Run: headless pygame with SDL's dummy video driver; simulated clock (each Clock.tick advances the game by its frame time, no real sleeping); random seed 0; keys injected as events and as key.get_pressed() state; no mouse input.
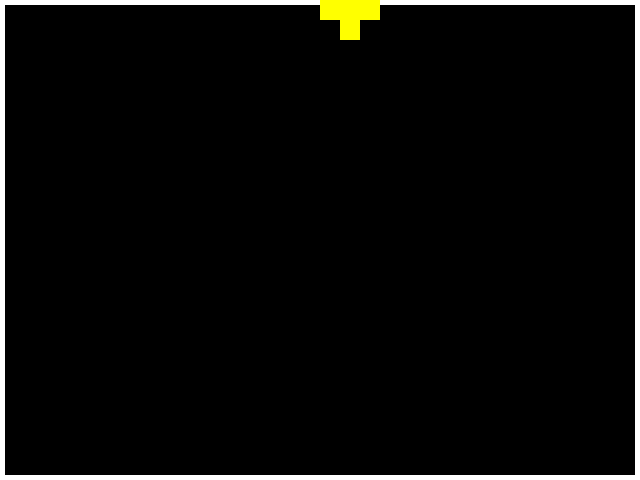
Frame 1 of 4 · flips 1–60 · no input
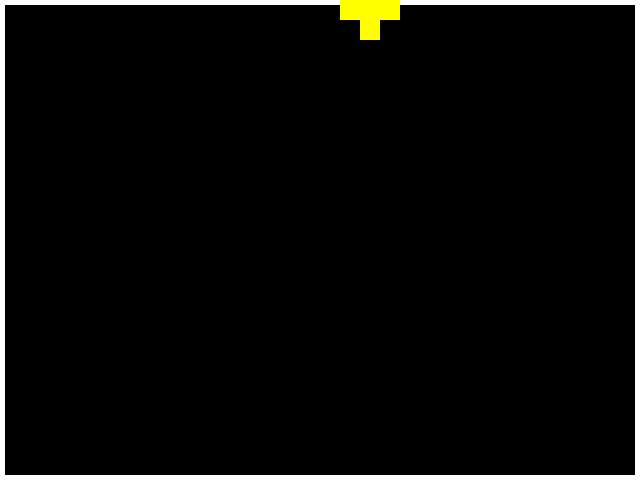
Frame 2 of 4 · flips 61–180 · tapped SPACE, RETURN · held RIGHT (→), D
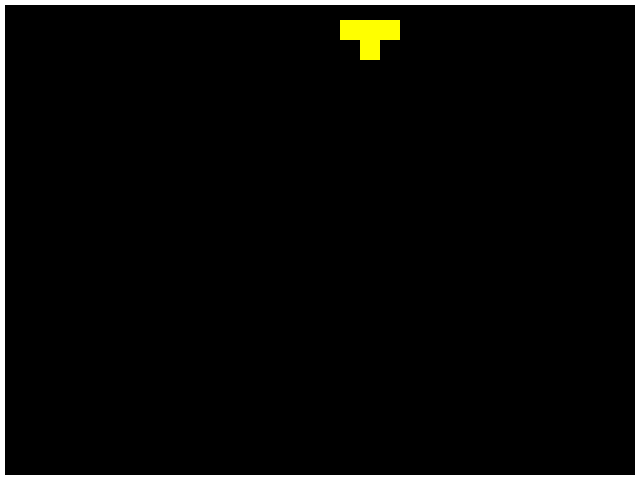
Frame 3 of 4 · flips 181–300 · held DOWN (↓), S
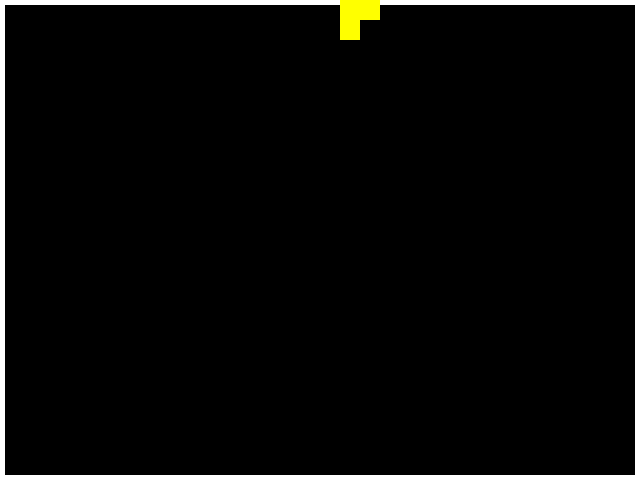
Frame 4 of 4 · flips 301–420 · held LEFT (←), A, UP (↑), W

The pygame program that drew these frames:

import pygame
import random

# 初始化屏幕和方块大小
pygame.init()
screen_width, screen_height = 640, 480
block_size = 20

# 创建游戏窗口
screen = pygame.display.set_mode((screen_width, screen_height))

# 定义颜色
WHITE = (255, 255, 255)
BLACK = (0, 0, 0)
RED = (255, 0, 0)
GREEN = (0, 255, 0)
BLUE = (0, 0, 255)
YELLOW = (255, 255, 0)

# 定义方块种类
shapes = [
    [(0, 0), (1, 0), (0, 1), (1, 1)],  # 方形
    [(0, 0), (1, 0), (2, 0), (3, 0)],  # 横条
    [(0, 0), (1, 0), (2, 0), (2, 1)],  # L形
    [(0, 0), (1, 0), (2, 0), (2, -1)],  # 反L形
    [(0, 0), (1, 0), (1, 1), (2, 1)],  # Z形
    [(0, 0), (1, 0), (1, -1), (2, -1)],  # 反Z形
    [(0, 0), (1, 0), (2, 0), (1, 1)]  # T形
]

# 定义方块类
class Block:
    def __init__(self, shape, color):
        self.shape = shape
        self.color = color
        self.x = screen_width // 2
        self.y = 0
        
    # 将方块按照偏移量移动
    def move(self, dx, dy):
        self.x += dx
        self.y += dy
        
    # 将方块向左移动
    def move_left(self):
        self.move(-block_size, 0)
        
    # 将方块向右移动
    def move_right(self):
        self.move(block_size, 0)
        
    # 将方块向下移动
    def move_down(self):
        self.move(0, block_size)
        
    # 将方块向上移动
    def move_up(self):
        self.move(0, -block_size)
        
    # 获取方块当前的位置和形状
    def get_state(self):
        return [(self.x + dx * block_size, self.y + dy * block_size) for dx, dy in self.shape], self.color

# 定义游戏类
class Game:
    def __init__(self):
        self.block = Block(random.choice(shapes), random.choice([RED, GREEN, BLUE, YELLOW]))
        self.score = 0
        
    # 检查方块是否可以放置
    def check_collision(self, shape):
        return any(
            0 > x or x >= screen_width or y >= screen_height
            or (x, y) in self.grid
            for x, y in shape
        )
        
    # 将方块固定在格子里
    def add_to_grid(self):
        for x, y in self.block.shape:
            self.grid[self.block.x + x * block_size, self.block.y + y * block_size] = self.block.color
            
    # 处理完整的行
    def handle_lines(self):
        full_lines = []
        for y in range(screen_height):
            if all((x, y) in self.grid for x in range(0, screen_width, block_size)):
                full_lines.append(y)
        for y in sorted(full_lines, reverse=True):
            for x in range(0, screen_width, block_size):
                del self.grid[x, y]
            for x, y in list(self.grid.items()):
                if y < y:
                    self.grid[x, y + block_size] = self.grid.pop((x, y))
            self.score += 100
        
    # 刷新游戏界面
    def draw(self):
        screen.fill(BLACK)
        pygame.draw.rect(screen, WHITE, (0, 0, screen_width, screen_height), 5)
        for (x, y), color in self.grid.items():
            pygame.draw.rect(screen, color, (x, y, block_size, block_size))
        for (x, y) in self.block.shape:
            pygame.draw.rect(screen, self.block.color, (self.block.x + x * block_size, self.block.y + y * block_size, block_size, block_size))
        pygame.display.update()
        
    # 主循环
    def run(self):
        clock = pygame.time.Clock()
        self.grid = {}
        while True:
            for event in pygame.event.get():
                if event.type == pygame.QUIT:
                    exit()
                if event.type == pygame.KEYDOWN:
                    if event.key == pygame.K_LEFT:
                        if not self.check_collision([(x - block_size, y) for x, y in self.block.shape]):
                            self.block.move_left()
                    elif event.key == pygame.K_RIGHT:
                        if not self.check_collision([(x + block_size, y) for x, y in self.block.shape]):
                            self.block.move_right()
                    elif event.key == pygame.K_UP:
                        new_shape = [(y, -x) for x, y in self.block.shape]
                        if not self.check_collision([(self.block.x + x * block_size, self.block.y + y * block_size) for x, y in new_shape]):
                            self.block.shape = new_shape
                    elif event.key == pygame.K_DOWN:
                        if not self.check_collision([(x, y + block_size) for x, y in self.block.shape]):
                            self.block.move_down()
                            
            # 将方块固定在格子里
            if self.check_collision([(x, y + block_size) for x, y in self.block.shape]):
                self.add_to_grid()
                self.handle_lines()
                self.block = Block(random.choice(shapes), random.choice([RED, GREEN, BLUE, YELLOW]))
                if self.check_collision(self.block.shape):
                    self.__init__()
            
            # 画出游戏界面
            self.draw()
            
            # 控制游戏速度
            clock.tick(10)
            
# 运行游戏
if __name__ == '__main__':
    game = Game()
    game.run()
    pygame.quit()
